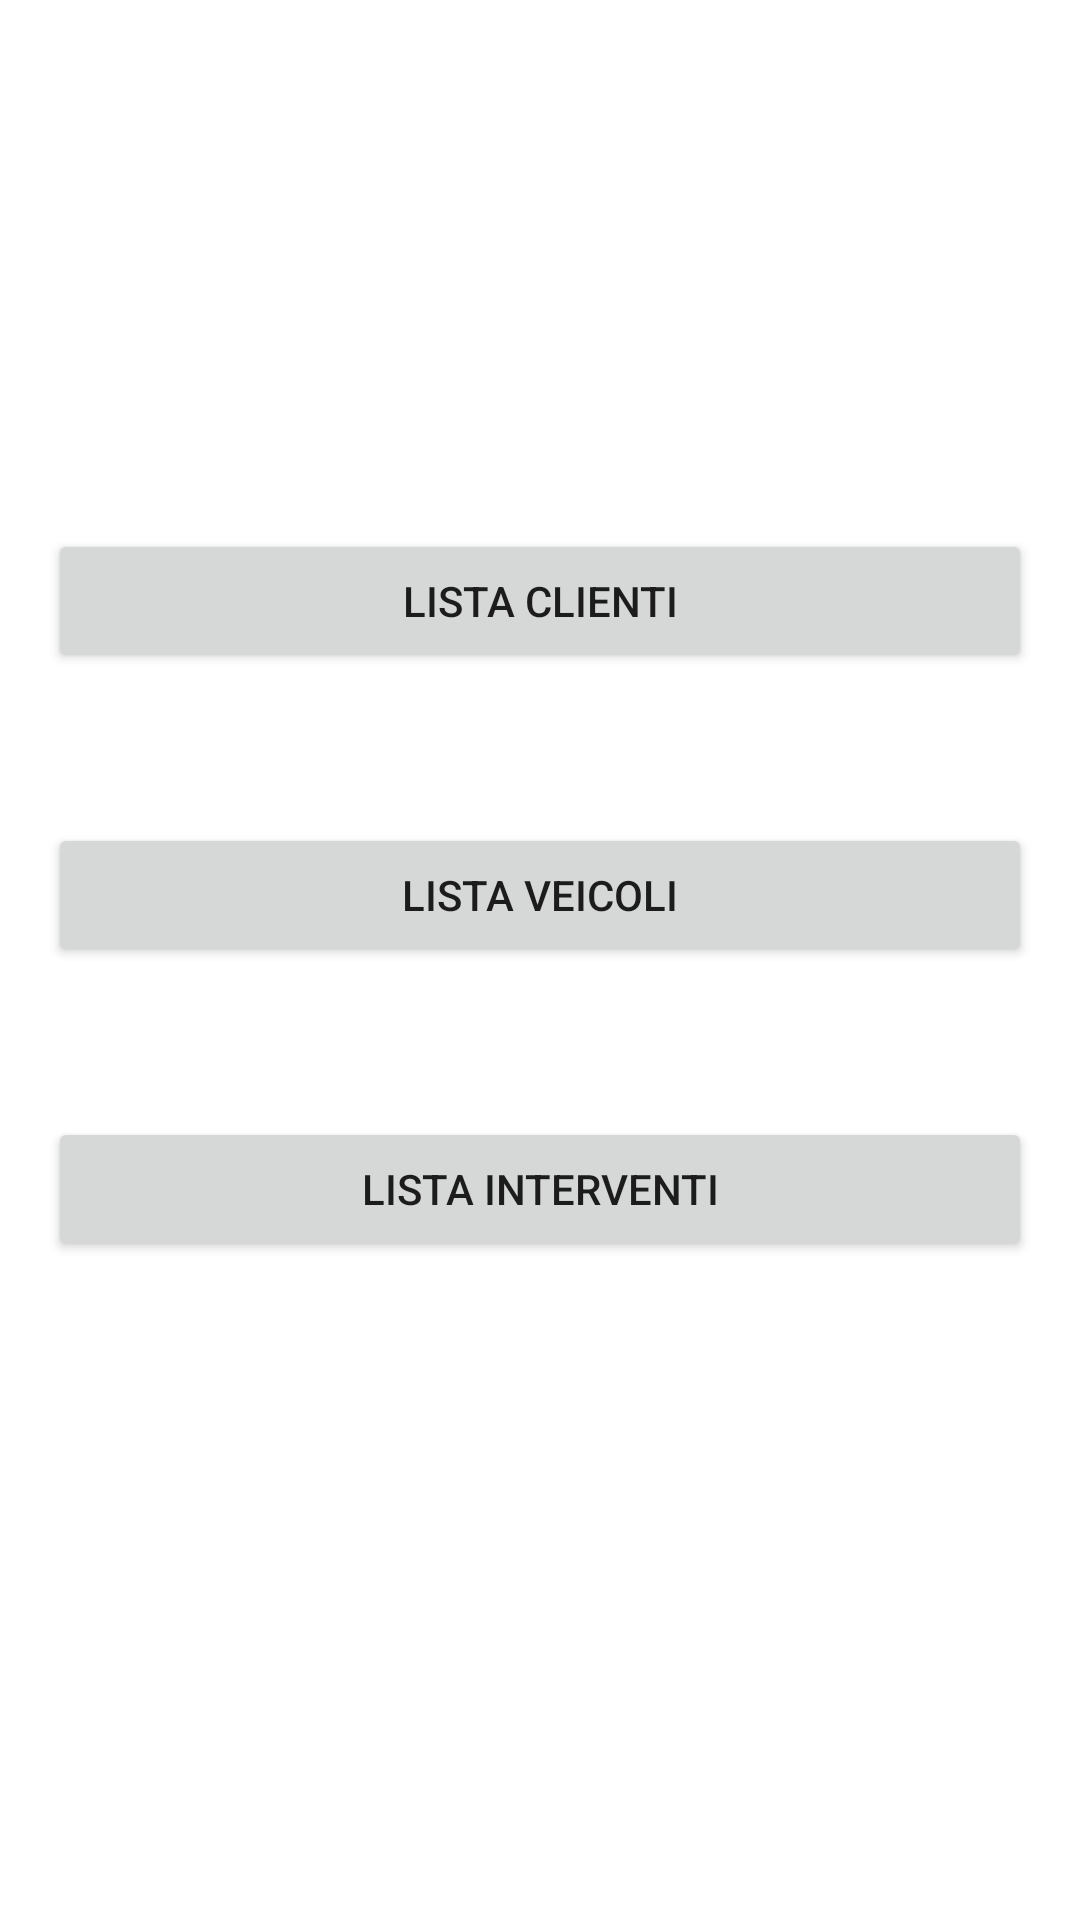

Write the Android layout XML for this screen, with the resource values it uses.
<!-- AndroidManifest.xml: application theme Theme.GarageAppFinal20 -->
<!-- res/layout/fragment_menu_page.xml -->
<?xml version="1.0" encoding="utf-8"?>
<FrameLayout xmlns:android="http://schemas.android.com/apk/res/android"
    xmlns:tools="http://schemas.android.com/tools"
    android:layout_width="match_parent"
    android:layout_height="match_parent"
    android:background="@drawable/background"
    tools:context=".fragments.MenuPageFragment">

    <LinearLayout
        android:layout_width="match_parent"
        android:layout_height="wrap_content"
        android:orientation="vertical"
        android:padding="16dp">

        <TextView
            android:layout_width="match_parent"
            android:layout_height="wrap_content"
            android:layout_marginTop="70dp"
            android:text="MY GARAGE"
            android:textStyle="bold"
            android:textColor="#fff"
            android:textSize="30dp"
            android:gravity="center"/>
        <Button
            android:id="@+id/clients_button"
            android:layout_width="match_parent"
            android:layout_height="match_parent"
            android:layout_marginTop="50dp"
            android:text="Lista clienti"/>
        <Button
            android:id="@+id/vehicles_button"
            android:layout_width="match_parent"
            android:layout_height="match_parent"
            android:layout_marginTop="50dp"
            android:text="Lista veicoli"/>
        <Button
            android:id="@+id/interventions_button"
            android:layout_width="match_parent"
            android:layout_height="match_parent"
            android:layout_marginTop="50dp"
            android:text="Lista interventi"/>
    </LinearLayout>




</FrameLayout>
<!-- resources referenced by this layout -->
<resources>
  <style name="Theme.GarageAppFinal20" parent="Theme.MaterialComponents.DayNight.DarkActionBar">
          
          <item name="colorPrimary">@color/purple_500</item>
          <item name="colorPrimaryVariant">@color/purple_700</item>
          <item name="colorOnPrimary">@color/white</item>
          
          <item name="colorSecondary">@color/teal_200</item>
          <item name="colorSecondaryVariant">@color/teal_700</item>
          <item name="colorOnSecondary">@color/black</item>
          
          <item name="android:statusBarColor">?attr/colorPrimaryVariant</item>
          
      </style>
  <!-- not gathered from this repository: default colours our renderer supplied (Android Studio template values) -->
  <color name="purple_500">#FF6200EE</color>
  <color name="purple_700">#FF3700B3</color>
  <color name="teal_200">#FF03DAC5</color>
  <color name="teal_700">#FF018786</color>
  <color name="black">#FF000000</color>
  <color name="white">#FFFFFFFF</color>
</resources>
